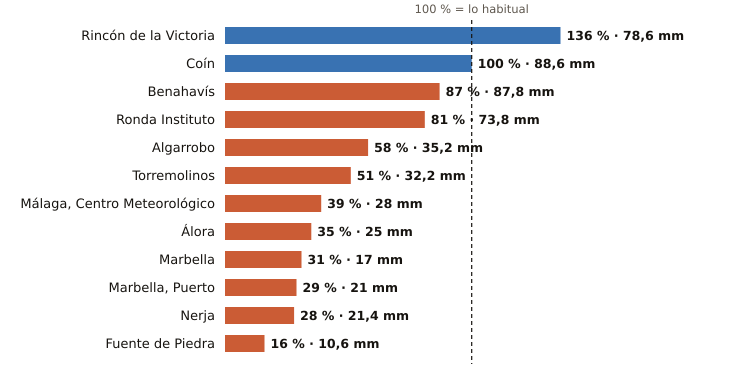

The table this chart was drawn from, first rows:
estacion, provincia, indicativo, mm_otono, referencia_mm, pct, periodo_referencia, hasta, hora
Rincón de la Victoria, Málaga, 6175X, 78.6, 57.7, 136, 2006-2025, 2026-10-26, 12
Coín, Málaga, 6143X, 88.6, 88.5, 100, 2003-2025, 2026-10-26, 13
Benahavís, Málaga, 6069X, 87.8, 101.1, 87, 2005-2025, 2026-10-26, 13
Ronda Instituto, Málaga, 6032X, 73.8, 91.4, 81, 2010-2025, 2026-10-26, 12
Algarrobo, Málaga, 6201X, 35.2, 60.6, 58, 2003-2025, 2026-10-26, 12
Torremolinos, Málaga, 6088X, 32.2, 63.2, 51, 2008-2025, 2026-10-26, 12
Málaga, Centro Meteorológico, Málaga, 6156X, 28.0, 71.6, 39, 1991-2020, 2026-10-26, 13
Álora, Málaga, 6127X, 25.0, 70.6, 35, 2008-2025, 2026-10-26, 12
Marbella, Málaga, 6083X, 17.0, 55.4, 31, 2009-2024, 2026-10-26, 13
Marbella, Puerto, Málaga, 6076X, 21.0, 73.1, 29, 2003-2025, 2026-10-26, 12
Nerja, Málaga, 6213X, 21.4, 75.7, 28, 2003-2025, 2026-10-26, 12
Fuente de Piedra, Málaga, 6375X, 10.6, 64.6, 16, 2009-2025, 2026-10-26, 12
